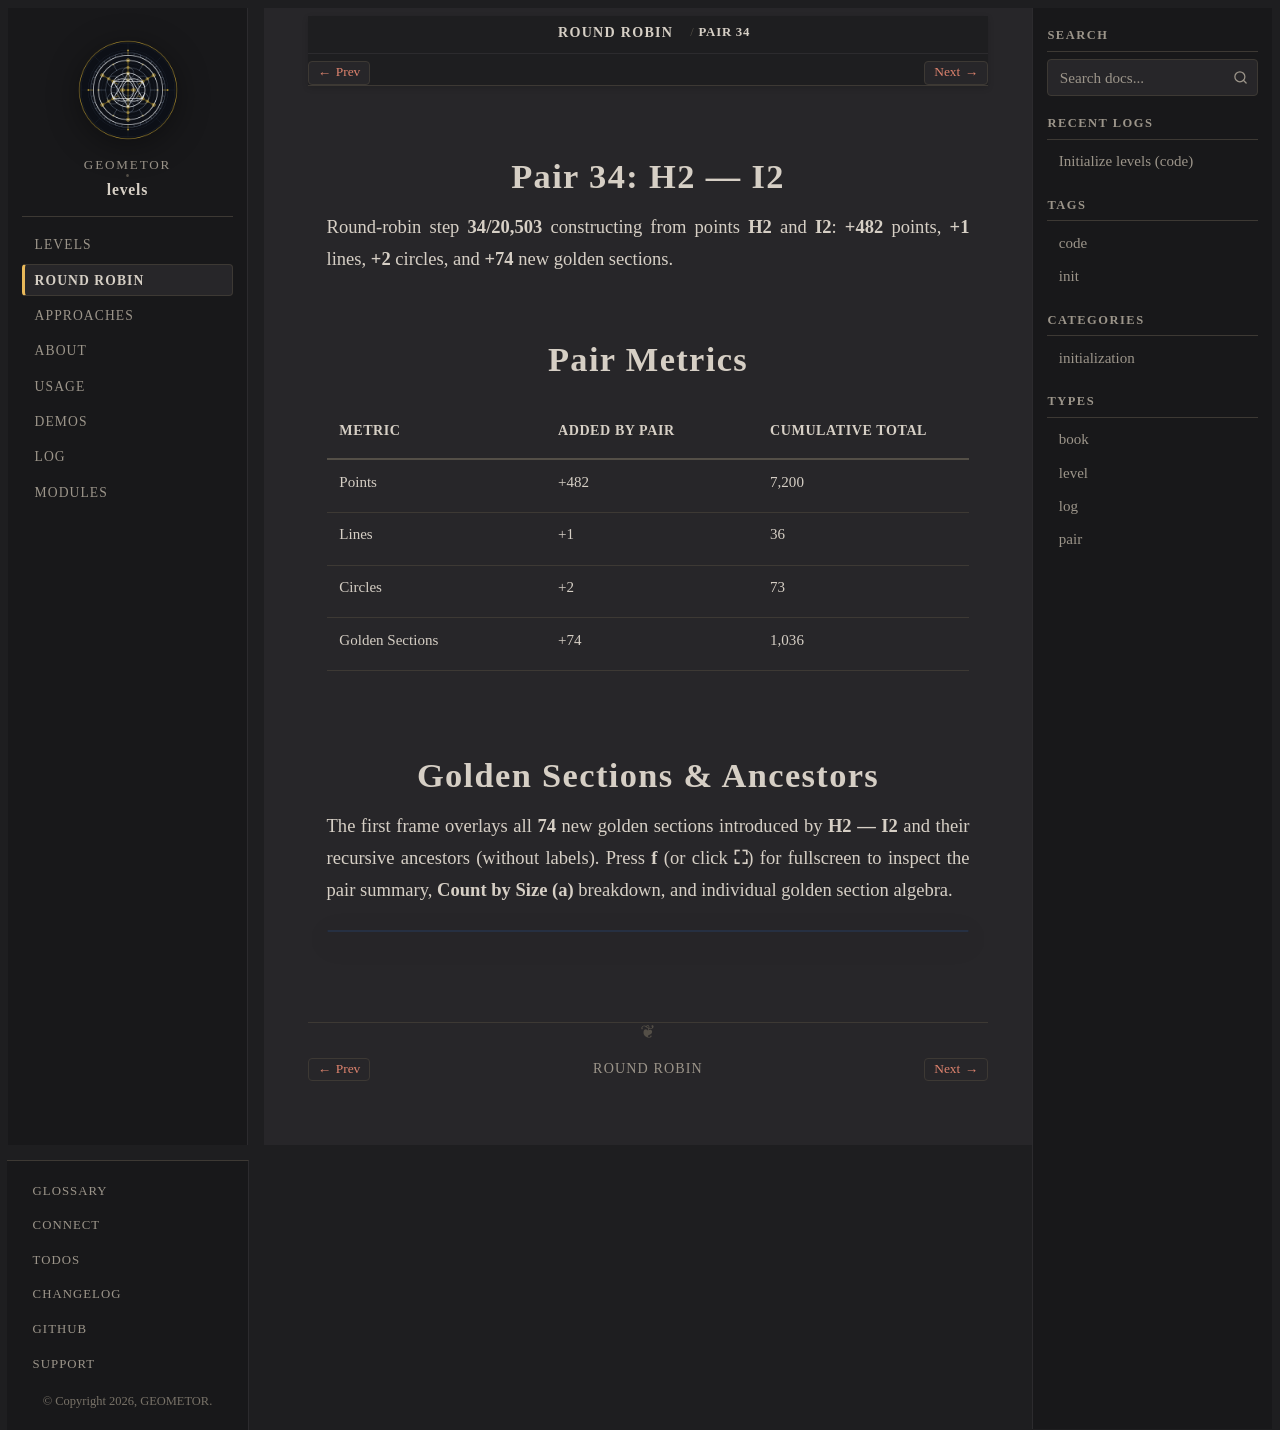

repository: geometor/levels · page: round-robin/pair-34-h2-i2/index.html · generator: sphinx

:type: pair
:order: 34

================
Pair 34: H2 — I2
================

.. container:: lead

   Round-robin step **34/20,503** constructing from points **H2** and **I2**: **+482** points, **+1** lines, **+2** circles, and **+74** new golden sections.

Pair Metrics
============

.. list-table::
   :header-rows: 1
   :widths: 34 33 33

   * - Metric
     - Added by Pair
     - Cumulative Total
   * - Points
     - +482
     - 7,200
   * - Lines
     - +1
     - 36
   * - Circles
     - +2
     - 73
   * - Golden Sections
     - +74
     - 1,036

Golden Sections & Ancestors
===========================

The first frame overlays all **74** new golden sections introduced by **H2 — I2** and their recursive ancestors (without labels). Press **f** (or click **⛶**) for fullscreen to inspect the pair summary, **Count by Size (a)** breakdown, and individual golden section algebra.

.. raw:: html

   <div class="geometor-svg-switcher"
        data-manifest="../../_static/svg/rr/pair_34/manifest.json"
        data-base="../../_static/svg/rr/pair_34/"
        data-interval="1500">
   </div>
